Photos from the image-classification dataset "processed" in the GitHub repository Kavya1245/RecycleVision. Its 6 classes are: cardboard, glass, metal, paper, plastic, trash.

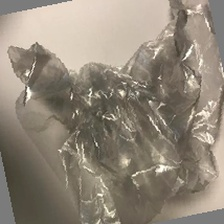
Label: trash

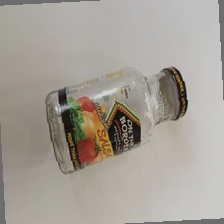
Label: glass

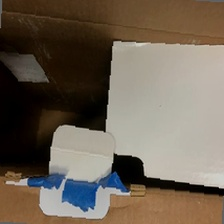
Label: cardboard

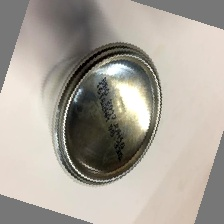
Label: metal

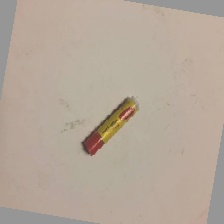
Label: trash

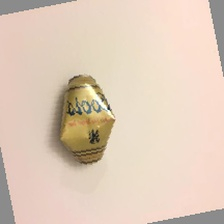
Label: metal
